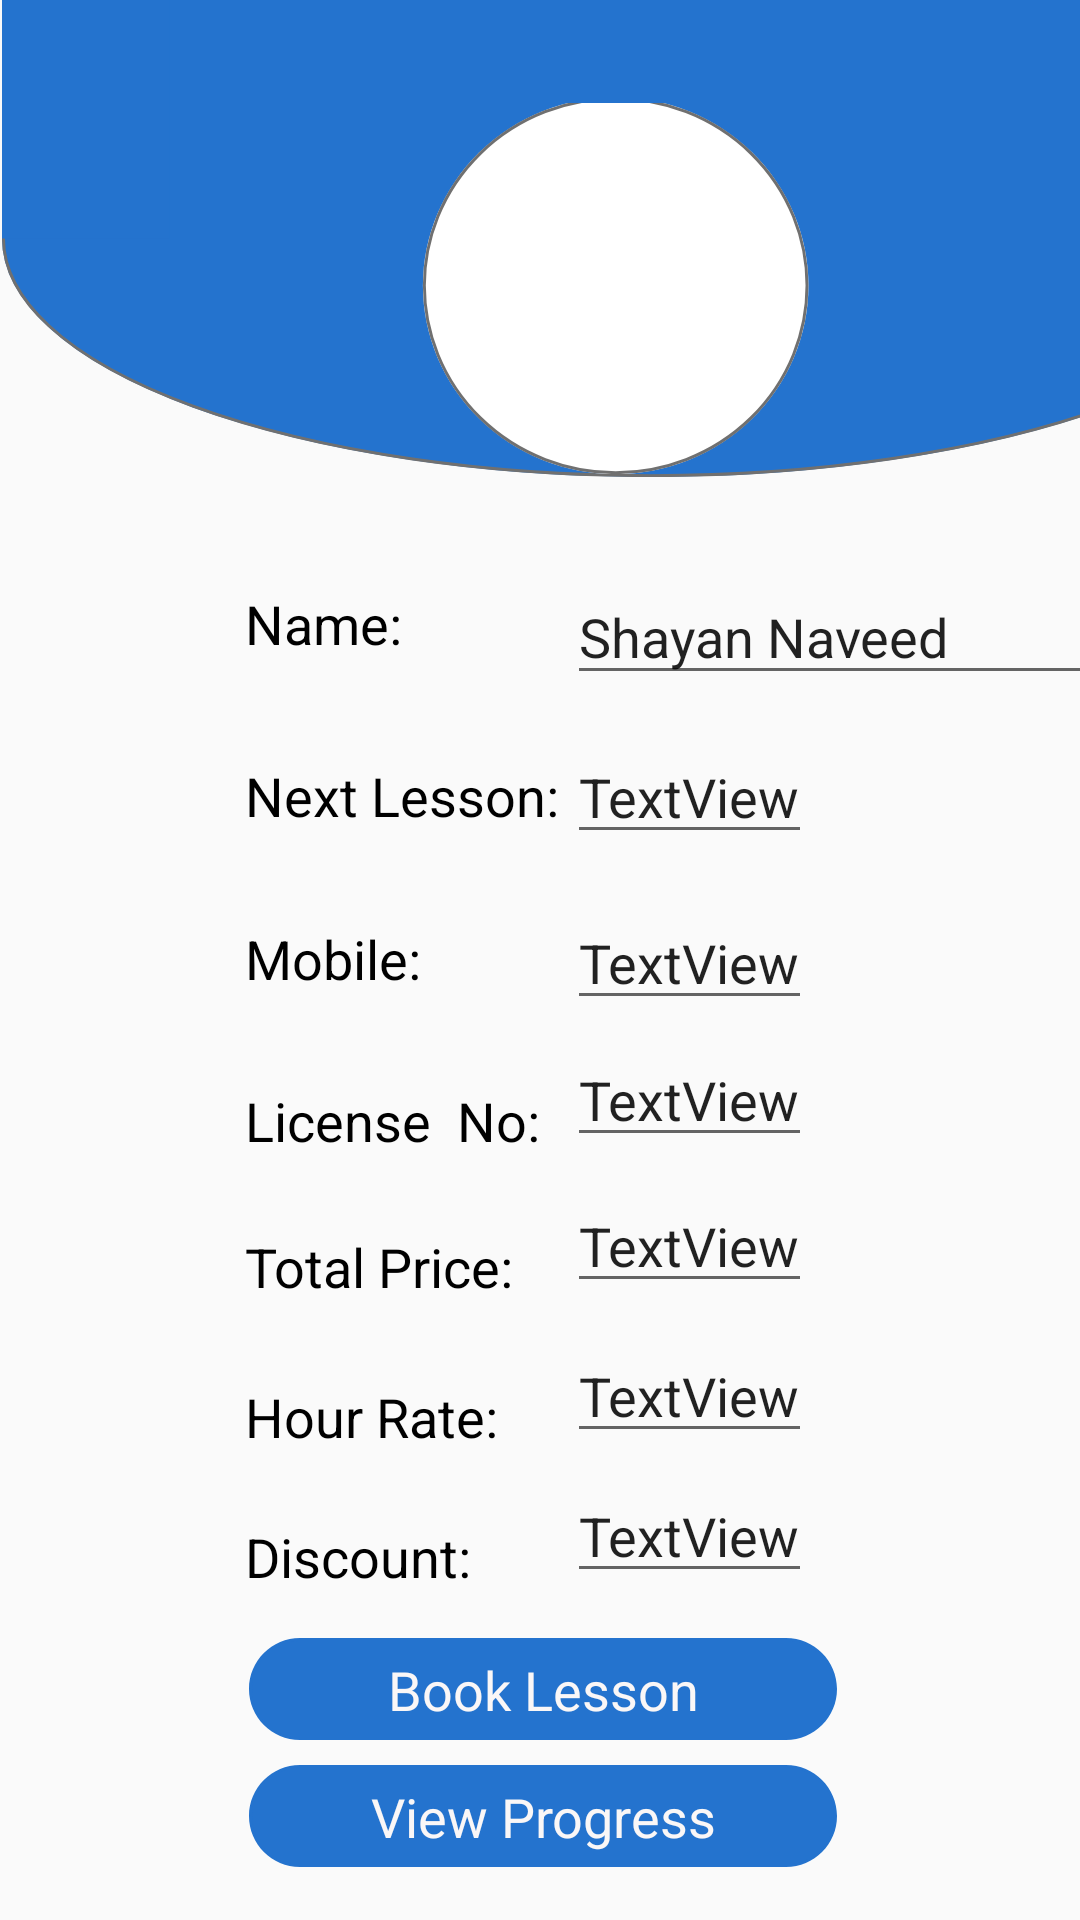

Layout XML and referenced resources for this Android screen:
<!-- AndroidManifest.xml: application theme AppTheme -->
<!-- res/layout/activity_editstudent.xml -->
<?xml version="1.0" encoding="utf-8"?>
<androidx.constraintlayout.widget.ConstraintLayout xmlns:android="http://schemas.android.com/apk/res/android"
    xmlns:app="http://schemas.android.com/apk/res-auto"
    xmlns:tools="http://schemas.android.com/tools"
    android:layout_width="match_parent"
    android:layout_height="match_parent"
    tools:context=".editstudent">


    <ImageView
        android:id="@+id/imageView2"
        android:layout_width="434dp"
        android:layout_height="159dp"
        android:layout_marginBottom="424dp"
        app:layout_constraintBottom_toBottomOf="parent"
        app:layout_constraintEnd_toEndOf="parent"
        app:layout_constraintHorizontal_bias="0.0"
        app:layout_constraintStart_toStartOf="parent"
        app:layout_constraintTop_toTopOf="parent"
        app:layout_constraintVertical_bias="0.0"
        app:srcCompat="@drawable/ic_student_image"
        tools:ignore="VectorDrawableCompat" />


    <TextView
        android:id="@+id/textView17"
        android:layout_width="wrap_content"
        android:layout_height="wrap_content"
        android:text="Hour Rate:"
        android:textColor="#000"
        android:textSize="18sp"
        app:layout_constraintBottom_toBottomOf="parent"
        app:layout_constraintStart_toStartOf="@+id/textView18"
        app:layout_constraintTop_toTopOf="parent"
        app:layout_constraintVertical_bias="0.747" />

    <TextView
        android:id="@+id/textView6"
        android:layout_width="wrap_content"
        android:layout_height="wrap_content"
        android:text="Total Price:"
        android:textColor="#000"
        android:textSize="18sp"
        app:layout_constraintBottom_toBottomOf="parent"
        app:layout_constraintStart_toStartOf="@+id/textView17"
        app:layout_constraintTop_toTopOf="parent"
        app:layout_constraintVertical_bias="0.666" />

    <TextView
        android:id="@+id/textView4"
        android:layout_width="wrap_content"
        android:layout_height="wrap_content"
        android:text="Mobile:"
        android:textColor="#000"
        android:textSize="18sp"
        app:layout_constraintBottom_toBottomOf="parent"
        app:layout_constraintStart_toStartOf="@+id/textView5"
        app:layout_constraintTop_toTopOf="parent"
        app:layout_constraintVertical_bias="0.499" />

    <TextView
        android:id="@+id/textView18"
        android:layout_width="wrap_content"
        android:layout_height="wrap_content"
        android:text="Discount:"
        android:textColor="#000"
        android:textSize="18sp"
        app:layout_constraintBottom_toBottomOf="parent"
        app:layout_constraintEnd_toEndOf="parent"
        app:layout_constraintHorizontal_bias="0.287"
        app:layout_constraintStart_toStartOf="parent"
        app:layout_constraintTop_toTopOf="parent"
        app:layout_constraintVertical_bias="0.823" />

    <TextView
        android:id="@+id/textView5"
        android:layout_width="wrap_content"
        android:layout_height="wrap_content"
        android:text="License  No:"
        android:textColor="#000"
        android:textSize="18sp"
        app:layout_constraintBottom_toBottomOf="parent"
        app:layout_constraintStart_toStartOf="@+id/textView6"
        app:layout_constraintTop_toTopOf="parent"
        app:layout_constraintVertical_bias="0.587" />

    <TextView
        android:id="@+id/textView"
        android:layout_width="76dp"
        android:layout_height="36dp"
        android:text="Name:"
        android:textColor="#000"
        android:textSize="18sp"
        app:layout_constraintBottom_toBottomOf="parent"
        app:layout_constraintStart_toStartOf="@+id/textView3"
        app:layout_constraintTop_toTopOf="parent"
        app:layout_constraintVertical_bias="0.324" />

    <TextView
        android:id="@+id/textView3"
        android:layout_width="wrap_content"
        android:layout_height="wrap_content"
        android:text="Next Lesson:"
        android:textColor="#000"
        android:textSize="18sp"
        app:layout_constraintBottom_toBottomOf="parent"
        app:layout_constraintStart_toStartOf="@+id/textView4"
        app:layout_constraintTop_toTopOf="parent"
        app:layout_constraintVertical_bias="0.411" />

    <EditText
        android:id="@+id/name"
        android:layout_width="182dp"
        android:layout_height="42dp"
        android:text="Shayan Naveed"
        android:textSize="18sp"
        app:layout_constraintBottom_toBottomOf="@+id/textView"
        app:layout_constraintStart_toStartOf="@+id/nextlesson"
        app:layout_constraintTop_toTopOf="@+id/textView"
        app:layout_constraintVertical_bias="1.0" />

    <EditText
        android:id="@+id/discount"
        android:layout_width="wrap_content"
        android:layout_height="wrap_content"
        android:text="TextView"
        android:textSize="18sp"
        app:layout_constraintBottom_toBottomOf="@+id/textView18"
        app:layout_constraintEnd_toEndOf="parent"
        app:layout_constraintHorizontal_bias="0.264"
        app:layout_constraintStart_toEndOf="@+id/textView18"
        app:layout_constraintTop_toTopOf="@+id/textView18"
        app:layout_constraintVertical_bias="1.0" />

    <EditText
        android:id="@+id/mobile"
        android:layout_width="wrap_content"
        android:layout_height="wrap_content"
        android:text="TextView"
        android:textSize="18sp"
        app:layout_constraintBottom_toBottomOf="@+id/textView4"
        app:layout_constraintStart_toStartOf="@+id/licenseno"
        app:layout_constraintTop_toTopOf="@+id/textView4"
        app:layout_constraintVertical_bias="0.523" />

    <EditText
        android:id="@+id/licenseno"
        android:layout_width="wrap_content"
        android:layout_height="wrap_content"
        android:text="TextView"
        android:textSize="18sp"
        app:layout_constraintBottom_toBottomOf="@+id/textView5"
        app:layout_constraintStart_toStartOf="@+id/totalprice"
        app:layout_constraintTop_toTopOf="@+id/textView5"
        app:layout_constraintVertical_bias="1.0" />

    <EditText
        android:id="@+id/nextlesson"
        android:layout_width="wrap_content"
        android:layout_height="wrap_content"
        android:text="TextView"
        android:textSize="18sp"
        app:layout_constraintBottom_toBottomOf="@+id/textView3"
        app:layout_constraintStart_toStartOf="@+id/mobile"
        app:layout_constraintTop_toTopOf="@+id/textView3"
        app:layout_constraintVertical_bias="0.571" />

    <EditText
        android:id="@+id/totalprice"
        android:layout_width="wrap_content"
        android:layout_height="wrap_content"
        android:text="TextView"
        android:textSize="18sp"
        app:layout_constraintBottom_toBottomOf="@+id/textView6"
        app:layout_constraintStart_toStartOf="@+id/hourrate"
        app:layout_constraintTop_toTopOf="@+id/textView6"
        app:layout_constraintVertical_bias="1.0" />

    <EditText
        android:id="@+id/hourrate"
        android:layout_width="wrap_content"
        android:layout_height="wrap_content"
        android:text="TextView"
        android:textSize="18sp"
        app:layout_constraintBottom_toBottomOf="@+id/textView17"
        app:layout_constraintStart_toStartOf="@+id/discount"
        app:layout_constraintTop_toTopOf="@+id/textView17"
        app:layout_constraintVertical_bias="1.0" />


    <ImageButton
        android:id="@+id/booklessonbtn"
        android:layout_width="wrap_content"
        android:layout_height="wrap_content"
        android:background="@null"
        app:layout_constraintBottom_toBottomOf="parent"
        app:layout_constraintEnd_toEndOf="parent"
        app:layout_constraintHorizontal_bias="0.506"
        app:layout_constraintStart_toStartOf="parent"
        app:layout_constraintTop_toTopOf="@+id/imageView2"
        app:layout_constraintVertical_bias="0.901"
        app:srcCompat="@drawable/ic_button"
        tools:ignore="VectorDrawableCompat" />

    <TextView
        android:id="@+id/textView8"
        android:layout_width="wrap_content"
        android:layout_height="wrap_content"
        android:text="Book Lesson"
        android:textColor="#FAF7F7"
        android:textColorHighlight="#FAF6F6"
        android:textColorLink="#FAF7F7"
        android:textSize="18sp"
        app:layout_constraintBottom_toBottomOf="@+id/booklessonbtn"
        app:layout_constraintEnd_toEndOf="@+id/booklessonbtn"
        app:layout_constraintStart_toStartOf="@+id/booklessonbtn"
        app:layout_constraintTop_toTopOf="@+id/booklessonbtn" />


    <ImageButton
        android:id="@+id/viewprogressbtn"
        android:layout_width="wrap_content"
        android:layout_height="wrap_content"
        android:background="@null"
        app:layout_constraintBottom_toBottomOf="parent"
        app:layout_constraintEnd_toEndOf="parent"
        app:layout_constraintHorizontal_bias="0.506"
        app:layout_constraintStart_toStartOf="parent"
        app:layout_constraintTop_toTopOf="@+id/imageView2"
        app:layout_constraintVertical_bias="0.971"
        app:srcCompat="@drawable/ic_button"
        tools:ignore="VectorDrawableCompat" />

    <TextView
        android:id="@+id/textView9"
        android:layout_width="wrap_content"
        android:layout_height="wrap_content"
        android:text="View Progress"
        android:textColor="#FAF7F7"
        android:textColorHighlight="#FAF6F6"
        android:textColorLink="#FAF7F7"
        android:textSize="18sp"
        app:layout_constraintBottom_toBottomOf="@+id/viewprogressbtn"
        app:layout_constraintEnd_toEndOf="@+id/viewprogressbtn"
        app:layout_constraintStart_toStartOf="@+id/viewprogressbtn"
        app:layout_constraintTop_toTopOf="@+id/viewprogressbtn" />
</androidx.constraintlayout.widget.ConstraintLayout>
<!-- resources referenced by this layout -->
<resources>
  <!-- drawable ic_button (drawable) -->
  <vector xmlns:android="http://schemas.android.com/apk/res/android"
      android:width="196dp"
      android:height="34dp"
      android:viewportWidth="196"
      android:viewportHeight="34">
    <path
        android:pathData="M179,33.5L17,33.5C12.593,33.5 8.449,31.784 5.333,28.667C2.216,25.551 0.5,21.407 0.5,17C0.5,12.593 2.216,8.449 5.333,5.333C8.449,2.216 12.593,0.5 17,0.5L179,0.5C183.407,0.5 187.551,2.216 190.667,5.333C193.784,8.449 195.5,12.593 195.5,17C195.5,21.407 193.784,25.551 190.667,28.667C187.551,31.784 183.407,33.5 179,33.5Z"
        android:fillColor="#2473ce"
        android:strokeColor="#00000000"/>
    <path
        android:pathData="M17,1C12.726,1 8.708,2.664 5.686,5.686C2.664,8.708 1,12.726 1,17C1,21.274 2.664,25.292 5.686,28.314C8.708,31.336 12.726,33 17,33L179,33C183.274,33 187.292,31.336 190.314,28.314C193.336,25.292 195,21.274 195,17C195,12.726 193.336,8.708 190.314,5.686C187.292,2.664 183.274,1 179,1L17,1M17,0L179,0C188.389,0 196,7.611 196,17C196,26.389 188.389,34 179,34L17,34C7.611,34 0,26.389 0,17C0,7.611 7.611,0 17,0Z"
        android:fillColor="#2473ce"
        android:strokeColor="#00000000"/>
  </vector>
  <!-- drawable ic_student_image (drawable) -->
  <vector xmlns:android="http://schemas.android.com/apk/res/android"
      android:width="441dp"
      android:height="162dp"
      android:viewportWidth="441"
      android:viewportHeight="162">
    <path
        android:pathData="M0,81a220.5,81 0,1 0,441 0a220.5,81 0,1 0,-441 0z"
        android:strokeWidth="1"
        android:fillColor="#2473ce"
        android:strokeColor="#00000000"/>
    <path
        android:pathData="M0.5,81a220,80.5 0,1 0,440 0a220,80.5 0,1 0,-440 0z"
        android:strokeWidth="1"
        android:fillColor="#00000000"
        android:strokeColor="#707070"/>
    <path
        android:pathData="M143,97a65.5,64 0,1 0,131 0a65.5,64 0,1 0,-131 0z"
        android:strokeWidth="1"
        android:fillColor="#fff"
        android:strokeColor="#00000000"/>
    <path
        android:pathData="M143.5,97a65,63.5 0,1 0,130 0a65,63.5 0,1 0,-130 0z"
        android:strokeWidth="1"
        android:fillColor="#00000000"
        android:strokeColor="#707070"/>
    <path
        android:pathData="M0,0h441v35h-441z"
        android:fillColor="#2473ce"/>
    <path
        android:pathData="M0,0h57v81h-57z"
        android:fillColor="#2473ce"/>
    <path
        android:pathData="M386,0h55v81h-55z"
        android:fillColor="#2473ce"/>
  </vector>
  <style name="AppTheme" parent="Theme.AppCompat.Light.DarkActionBar">
          
          <item name="colorPrimary">#0050AC</item>
          <item name="colorPrimaryDark">#83BCFE</item>
          <item name="colorAccent">@color/colorAccent</item>
      </style>
  <!-- not gathered from this repository: default colours our renderer supplied (Android Studio template values) -->
  <color name="colorAccent">#FF03DAC5</color>
</resources>
